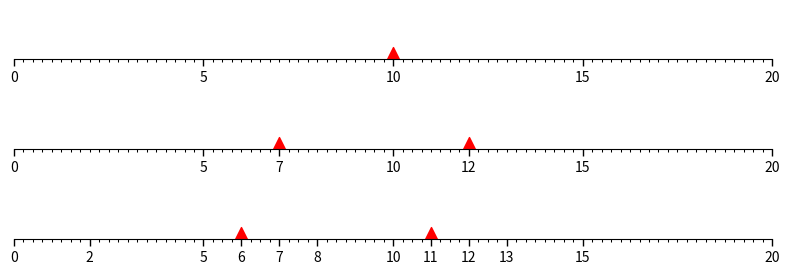

Here is the Python script that generated this plot: (Note: this script raises an exception after producing the figure.)
from matplotlib import pyplot as plt
from matplotlib import ticker
import numpy as np

def load_curve_representation(x, load, winding, oil, file):
    ''' A simple curve illustrating electricity demand '''
    
    plt.tick_params(
    axis='x',          # changes apply to the x-axis
    which='both',      # both major and minor ticks are affected
    bottom=False,      # ticks along the bottom edge are off
    top=False,         # ticks along the top edge are off
    labelbottom=False)

    plt.tick_params(
    axis='y',          # changes apply to the x-axis
    which='both',      # both major and minor ticks are affected
    left=False,      # ticks along the bottom edge are off
    top=False,         # ticks along the top edge are off
    labelleft=False)



    plt.plot(x,load, label="Load Demand",color="red",linewidth=3)
    plt.plot(x,winding,label="Winding Condition",color="black")
    plt.plot(x,oil,label="Oil Condition",color="green")
    plt.xlim(left=0, right=24)
    plt.ylim(bottom = 0, top = 3.3)
    #plt.legend(loc="upper left")
    plt.savefig(file,bbox_inches='tight')
    return plt

def run_load_curve_representation():
    
    x = [i/1000 for i in range(0,24000)]
    load = [0.5*np.sin(0.3*i)+1-0.3*np.cos(i) if i > 14 else 0.3*np.sin(0.3*i)+0.8 for i in x]
    winding = [4 - np.exp(0.04*i) for i in x]
    oil = [3-np.exp(0.05*i) if i <= 15.76 else 3-np.exp(0.05*i) + 1.2 if i <= 21.4 else 3-np.exp(0.05*i) + 1.91 for i in x]

    fig = load_curve_representation(x,load,winding,oil,"/home/<user>/Desktop/Doutoramento/Trabalho/Media/PT1_example.png")
    #plt.savefig("/home/<user>/Desktop/Doutoramento/Trabalho/Media/PT1_example.png",bbox_inches='tight')
    plt.show()

    load = [0.5*np.sin(0.28*i)+0.8-0.1*np.cos(i) if i > 14 else 0.3*np.sin(0.4*i)+0.62 for i in x]
    winding = [4 - np.exp(0.04*i) for i in x]
    oil = [3-np.exp(0.05*i) if i <= 19.5 else 3-np.exp(0.05*i) + 1.65 for i in x]
    fig = load_curve_representation(x,load,winding,oil,"/home/<user>/Desktop/Doutoramento/Trabalho/Media/PT2_example.png")
    plt.show()
    #plt.savefig("/home/<user>/Desktop/Doutoramento/Trabalho/Media/PT2_example.png",bbox_inches='tight')
    
    load = [0.5*np.sin(0.6*i)+1.1-0.1*np.cos(i) if i > 11 else 0.5*np.sin(0.2*i)+0.86 for i in x]
    winding = [4 - np.exp(0.04*i) if i <= 22.3 else 4-np.exp(0.04*i)+1.43 for i in x]
    oil = [3-np.exp(0.05*i) if i <= 11 else 3-np.exp(0.05*i) + 0.73 if i <= 20.4 else 3-np.exp(0.05*i) + 1.77 if i <= 22.9 else 3- np.exp(0.05*i) + 2.14 for i in x]
    fig = load_curve_representation(x,load,winding,oil,"/home/<user>/Desktop/Doutoramento/Trabalho/Media/PT3_example.png")
    #plt.savefig("/home/<user>/Desktop/Doutoramento/Trabalho/Media/PT3_example.png",bbox_inches='tight')
    plt.show()



def iterative_refinement_example():
    """
    Creates a simple example of the iterative refinement heuristic, as shown in the paper "An optimization model for power transformer maintenance"
    """

    def setup(ax, title):
        """Set up common parameters for the Axes in the example."""
    
        # only show the bottom spine
        ax.yaxis.set_major_locator(ticker.NullLocator())
        ax.spines.right.set_color('none')
        ax.spines.left.set_color('none')
        ax.spines.top.set_color('none')

        # define tick positions
        ax.xaxis.set_major_locator(ticker.MultipleLocator(1.00))
        ax.xaxis.set_minor_locator(ticker.MultipleLocator(0.25))

        ax.xaxis.set_ticks_position('bottom')
        ax.tick_params(which='major', width=1.00, length=5)
        ax.tick_params(which='minor', width=0.75, length=2.5, labelsize=10)
        ax.set_xlim(0, 20)
        ax.set_ylim(0, 1)
        ax.text(0.0, 0.2, title, transform=ax.transAxes,
                fontsize=14, fontname='Monospace', color='tab:blue')

    fig1, axs1 = plt.subplots(3, 1, figsize=(8, 3))
    plt.subplots_adjust(top=0.1,bottom=0,hspace=0.001)
    fig1.suptitle('')#Formatter Object Formatting')

    # FuncFormatter can be used as a decorator
    @ticker.FuncFormatter
    def major_formatter(x, pos):
        return f'[{x:.2f}]'

    def plot_new_line(positions, index, maintenance=None):
        # Fixed formatter
        labels = [str(i) for i in positions]
        setup(axs1[index], title="")#"FixedFormatter(['A', 'B', 'C', ...])")
        axs1[index].xaxis.set_major_locator(ticker.FixedLocator(positions))
        axs1[index].xaxis.set_major_formatter(ticker.FixedFormatter(labels))
        
        for year in maintenance:
            axs1[index].scatter(year,0.1,color="red", marker="^", s=100)
    
    #############################
    #############################
    #############################
    #############################
    #############################
    plot_new_line([0,5,10,15,20], 0, maintenance=[10])
    plot_new_line([0,5,7,10,12,15,20], 1, maintenance=[7,12])
    plot_new_line([0,2,5,6,7,8,10,11,12,13,15,20], 2, maintenance=[6,11])
    #############################
    #############################
    #############################
    #############################

    #plot_new_line([0,10,20], 0, maintenance=[10])
    #plot_new_line([0,5,10,15,20], 1, maintenance=[15])
    #plot_new_line([0,5,10,12,15,17,20], 2, maintenance=[5,17])
    #plot_new_line([0, 1, 2, 3, 4, 5], ['0', '1', '2', '3', '4', '5'], 0)
    #plot_new_line([0, 1, 2, 3, 4, 5], ['0', '1', '2', '3', '4', '5'], 1)


    fig1.tight_layout()
    plt.savefig("/home/<user>/Desktop/Doutoramento/Trabalho/Media/iterative_refinement_example.png",bbox_inches='tight')
    plt.show()

    return 


if __name__ == "__main__":
    iterative_refinement_example()
#run_load_curve_representation()